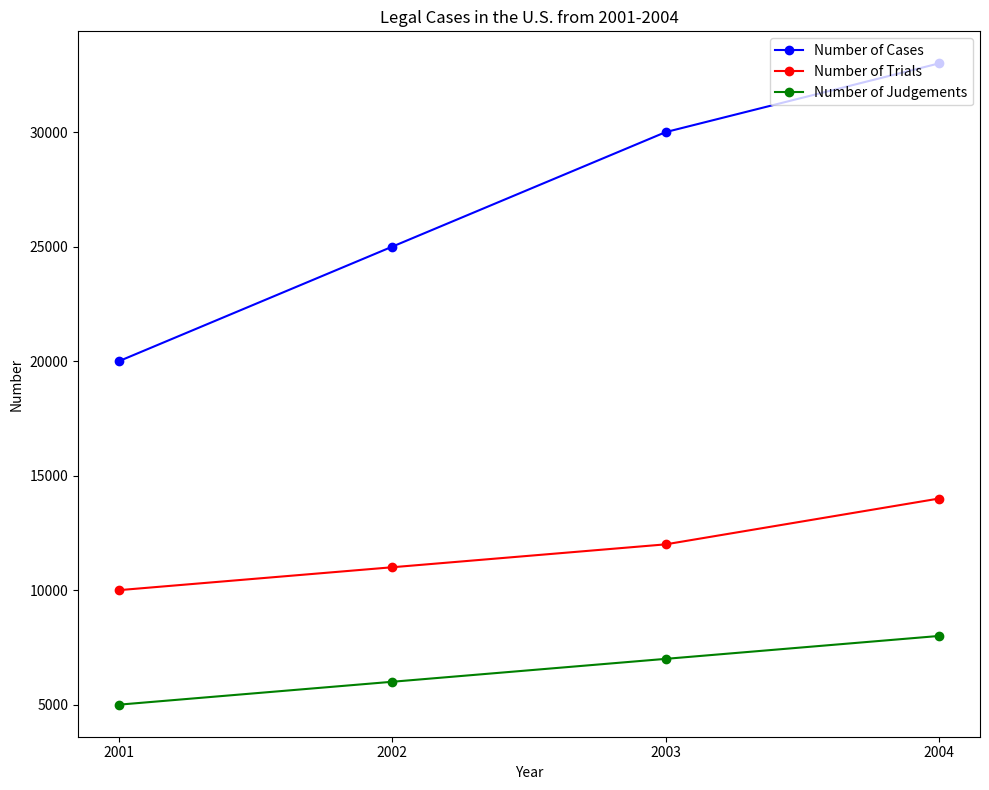

Write the Python code that produced this figure. (Note: this script raises an exception after producing the figure.)

import matplotlib.pyplot as plt
import numpy as np

# Create data
x=np.array([2001,2002,2003,2004])
y1=np.array([20000,25000,30000,33000])
y2=np.array([10000,11000,12000,14000])
y3=np.array([5000,6000,7000,8000])

# Create figure
fig, ax = plt.subplots(figsize=(10, 8))

# Plot line
ax.plot(x, y1, color='b', marker='o',label='Number of Cases')
ax.plot(x, y2, color='r', marker='o',label='Number of Trials')
ax.plot(x, y3, color='g', marker='o',label='Number of Judgements')

# Customize axis
ax.set_xlabel('Year')
ax.set_ylabel('Number')
ax.set_title('Legal Cases in the U.S. from 2001-2004')
ax.legend(loc='upper right')
ax.set_xticks(x)

# Automatically resize the image
plt.tight_layout()

# Save figure
plt.savefig('line chart/png/445.png')

# Clear the current image state
plt.clf()
